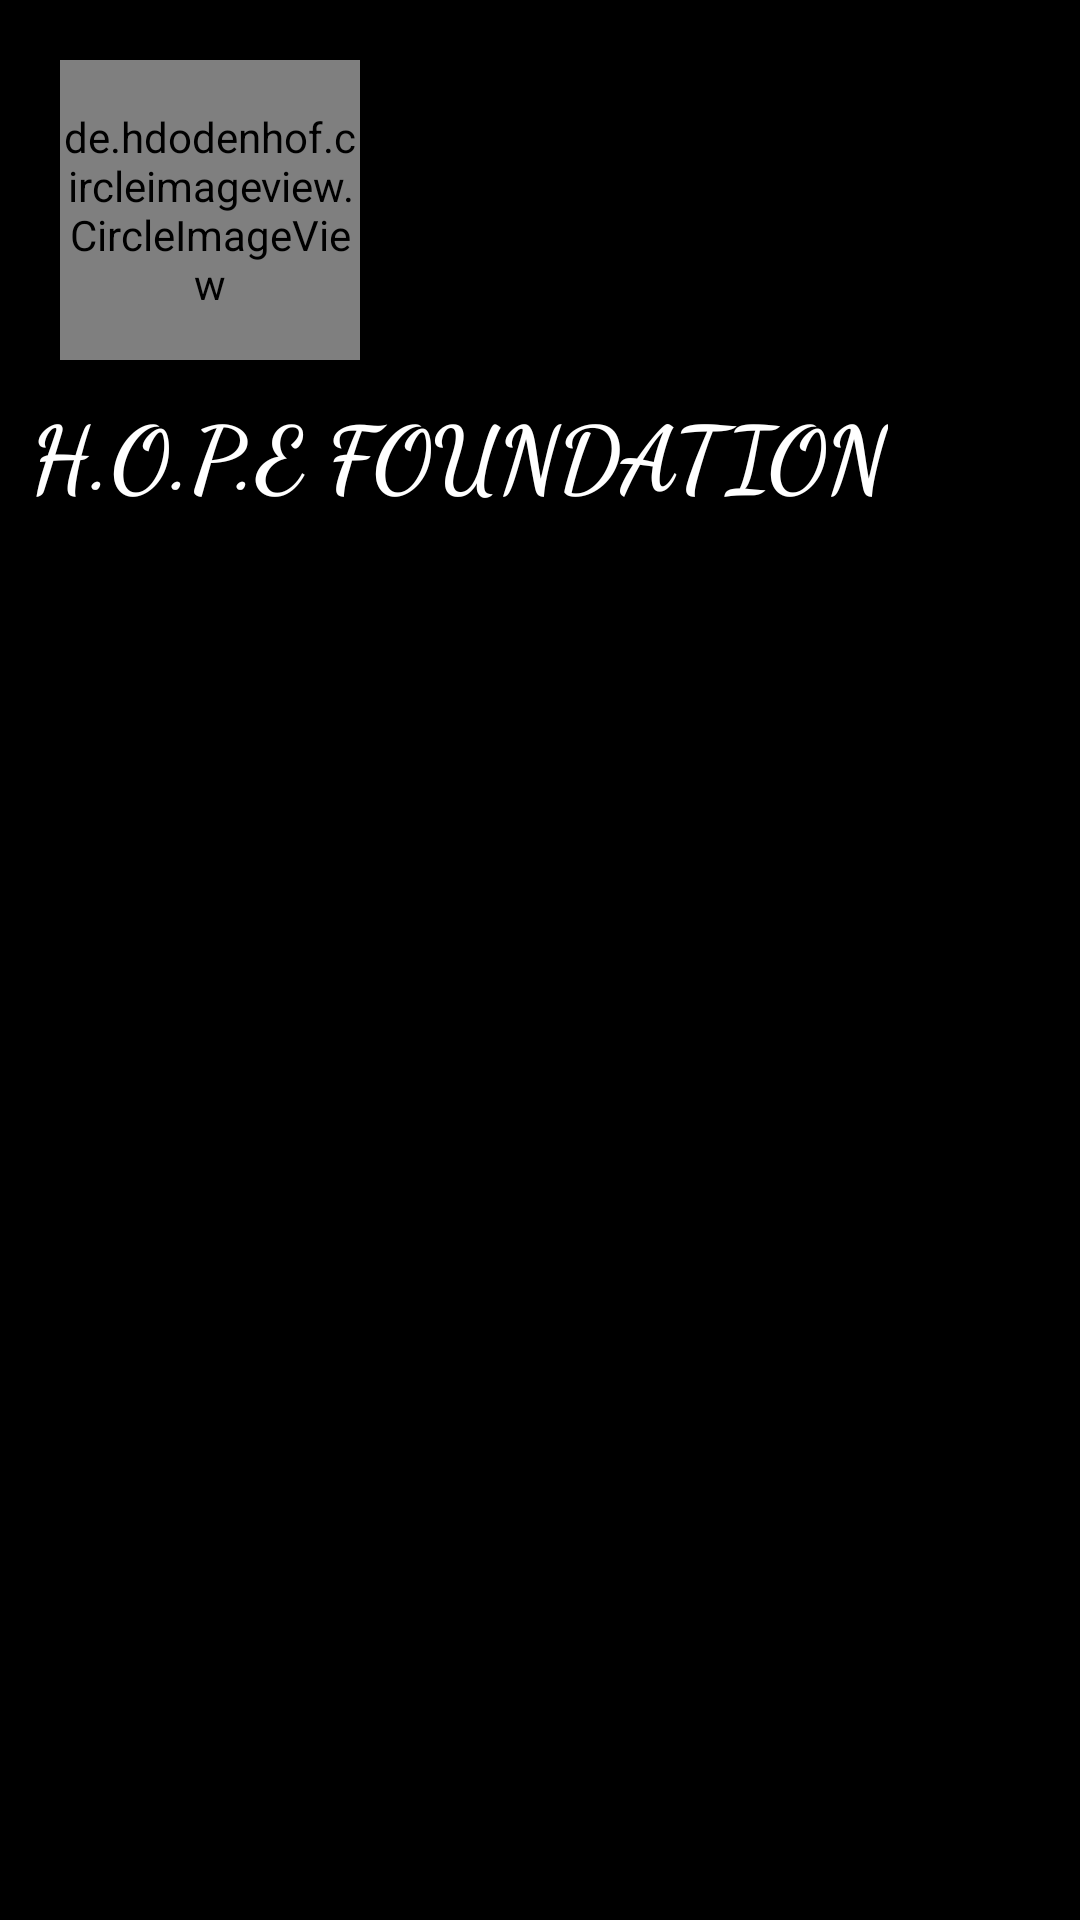

Layout XML and referenced resources for this Android screen:
<!-- AndroidManifest.xml: application theme Theme.Hope -->
<!-- res/layout/user_nav_header.xml -->
<?xml version="1.0" encoding="utf-8"?>
<RelativeLayout xmlns:android="http://schemas.android.com/apk/res/android"
    xmlns:app="http://schemas.android.com/apk/res-auto"
    xmlns:tools="http://schemas.android.com/tools"
    android:layout_width="match_parent"
    android:layout_height="match_parent"
    tools:ignore="HardcodedText"
    android:background="@color/black">

    <de.hdodenhof.circleimageview.CircleImageView
        android:id="@+id/navheaderpicture"
        android:layout_width="100dp"
        android:layout_height="100dp"
        android:layout_marginTop="20dp"
        android:layout_marginStart="20dp"
        android:src="@drawable/hopelogo"/>

    <TextView
        android:id="@+id/shopName"
        android:layout_width="wrap_content"
        android:layout_height="wrap_content"
        android:text="H.O.P.E FOUNDATION"
        android:fontFamily="cursive"
        android:textSize="30sp"
        android:layout_below="@+id/navheaderpicture"
        android:textColor="@color/white"
        android:textStyle="bold"
        android:layout_marginTop="10dp"
        android:layout_marginStart="10dp"
        android:layout_marginBottom="10dp"/>

</RelativeLayout>
<!-- resources referenced by this layout -->
<resources>
  <color name="black">#FF000000</color>
  <color name="white">#FFFFFFFF</color>
  <!-- drawable hopelogo: png bitmap (drawable, 38106 bytes) -->
  <style name="Theme.Hope" parent="Base.Theme.Hope" />
  <style name="Base.Theme.Hope" parent="Theme.Material3.DayNight.NoActionBar">
          
          
      </style>
</resources>
